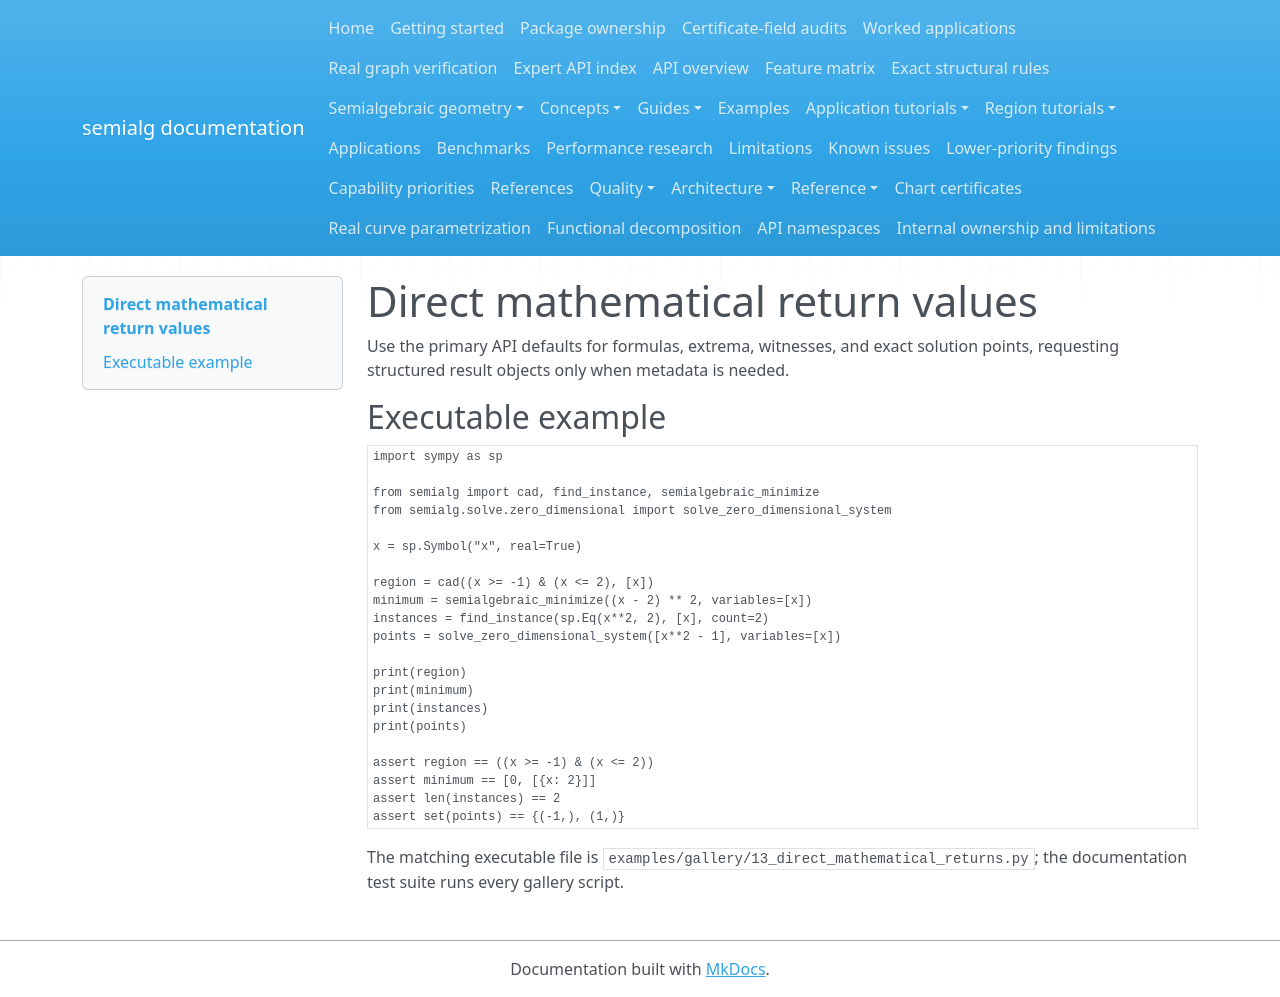

repository: BhuvaneshBhatt/semialg · page: examples/13_direct_mathematical_returns/index.html · generator: mkdocs

# Direct mathematical return values

Use the primary API defaults for formulas, extrema, witnesses, and exact solution points, requesting structured result objects only when metadata is needed.

## Executable example

```python
import sympy as sp

from semialg import cad, find_instance, semialgebraic_minimize
from semialg.solve.zero_dimensional import solve_zero_dimensional_system

x = sp.Symbol("x", real=True)

region = cad((x >= -1) & (x <= 2), [x])
minimum = semialgebraic_minimize((x - 2) ** 2, variables=[x])
instances = find_instance(sp.Eq(x**2, 2), [x], count=2)
points = solve_zero_dimensional_system([x**2 - 1], variables=[x])

print(region)
print(minimum)
print(instances)
print(points)

assert region == ((x >= -1) & (x <= 2))
assert minimum == [0, [{x: 2}]]
assert len(instances) == 2
assert set(points) == {(-1,), (1,)}
```

The matching executable file is `examples/gallery/13_direct_mathematical_returns.py`; the documentation test suite runs every gallery script.
